The GitHub repository WoodyWout/Draft-Beer-Classification contains a labelled image folder "data" with 5 categories: Chimay Blue, Orval, Rochefort 10, Westmalle Tripel, Westvleteren 12. Examples follow, each with its label.

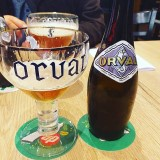
Label: Orval

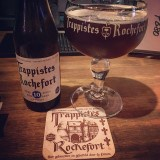
Label: Rochefort 10

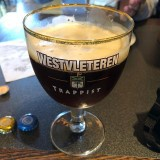
Label: Westvleteren 12

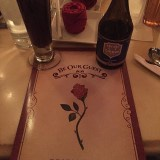
Label: Chimay Blue

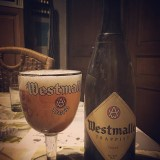
Label: Westmalle Tripel

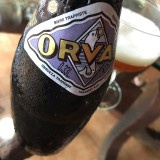
Label: Orval
